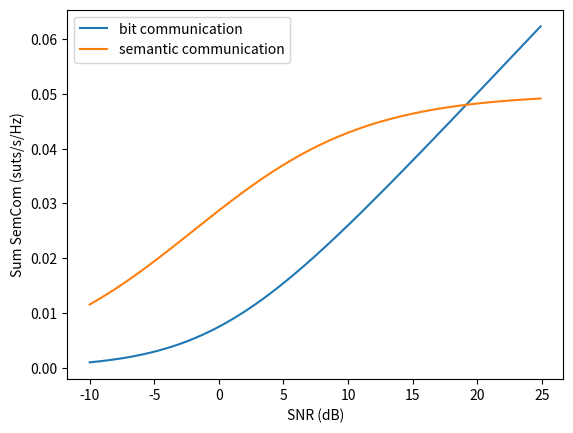

This figure's Python source:
import numpy as np
import matplotlib.pyplot as plt

MIU = 40
K = 20


def bit_communication(sinr):
    v = np.log10(1 + 10**(sinr/10))
    r = v / MIU
    return r


def semantic_communication(sinr):
    # logistic function
    k0, x0 = -0.15, -2
    v = 1 / (1 + np.exp(k0 * (sinr - x0)))
    r = v / K
    return r


# plot the semantic and bit communication rate
sinr = np.arange(-10, 25, 0.1)
bit_rate = bit_communication(sinr)
semantic_rate = semantic_communication(sinr)
plt.plot(sinr, bit_rate, label="bit communication")
plt.plot(sinr, semantic_rate, label="semantic communication")
plt.xlabel("SNR (dB)")
plt.ylabel("Sum SemCom (suts/s/Hz)")
plt.legend()
plt.show()
